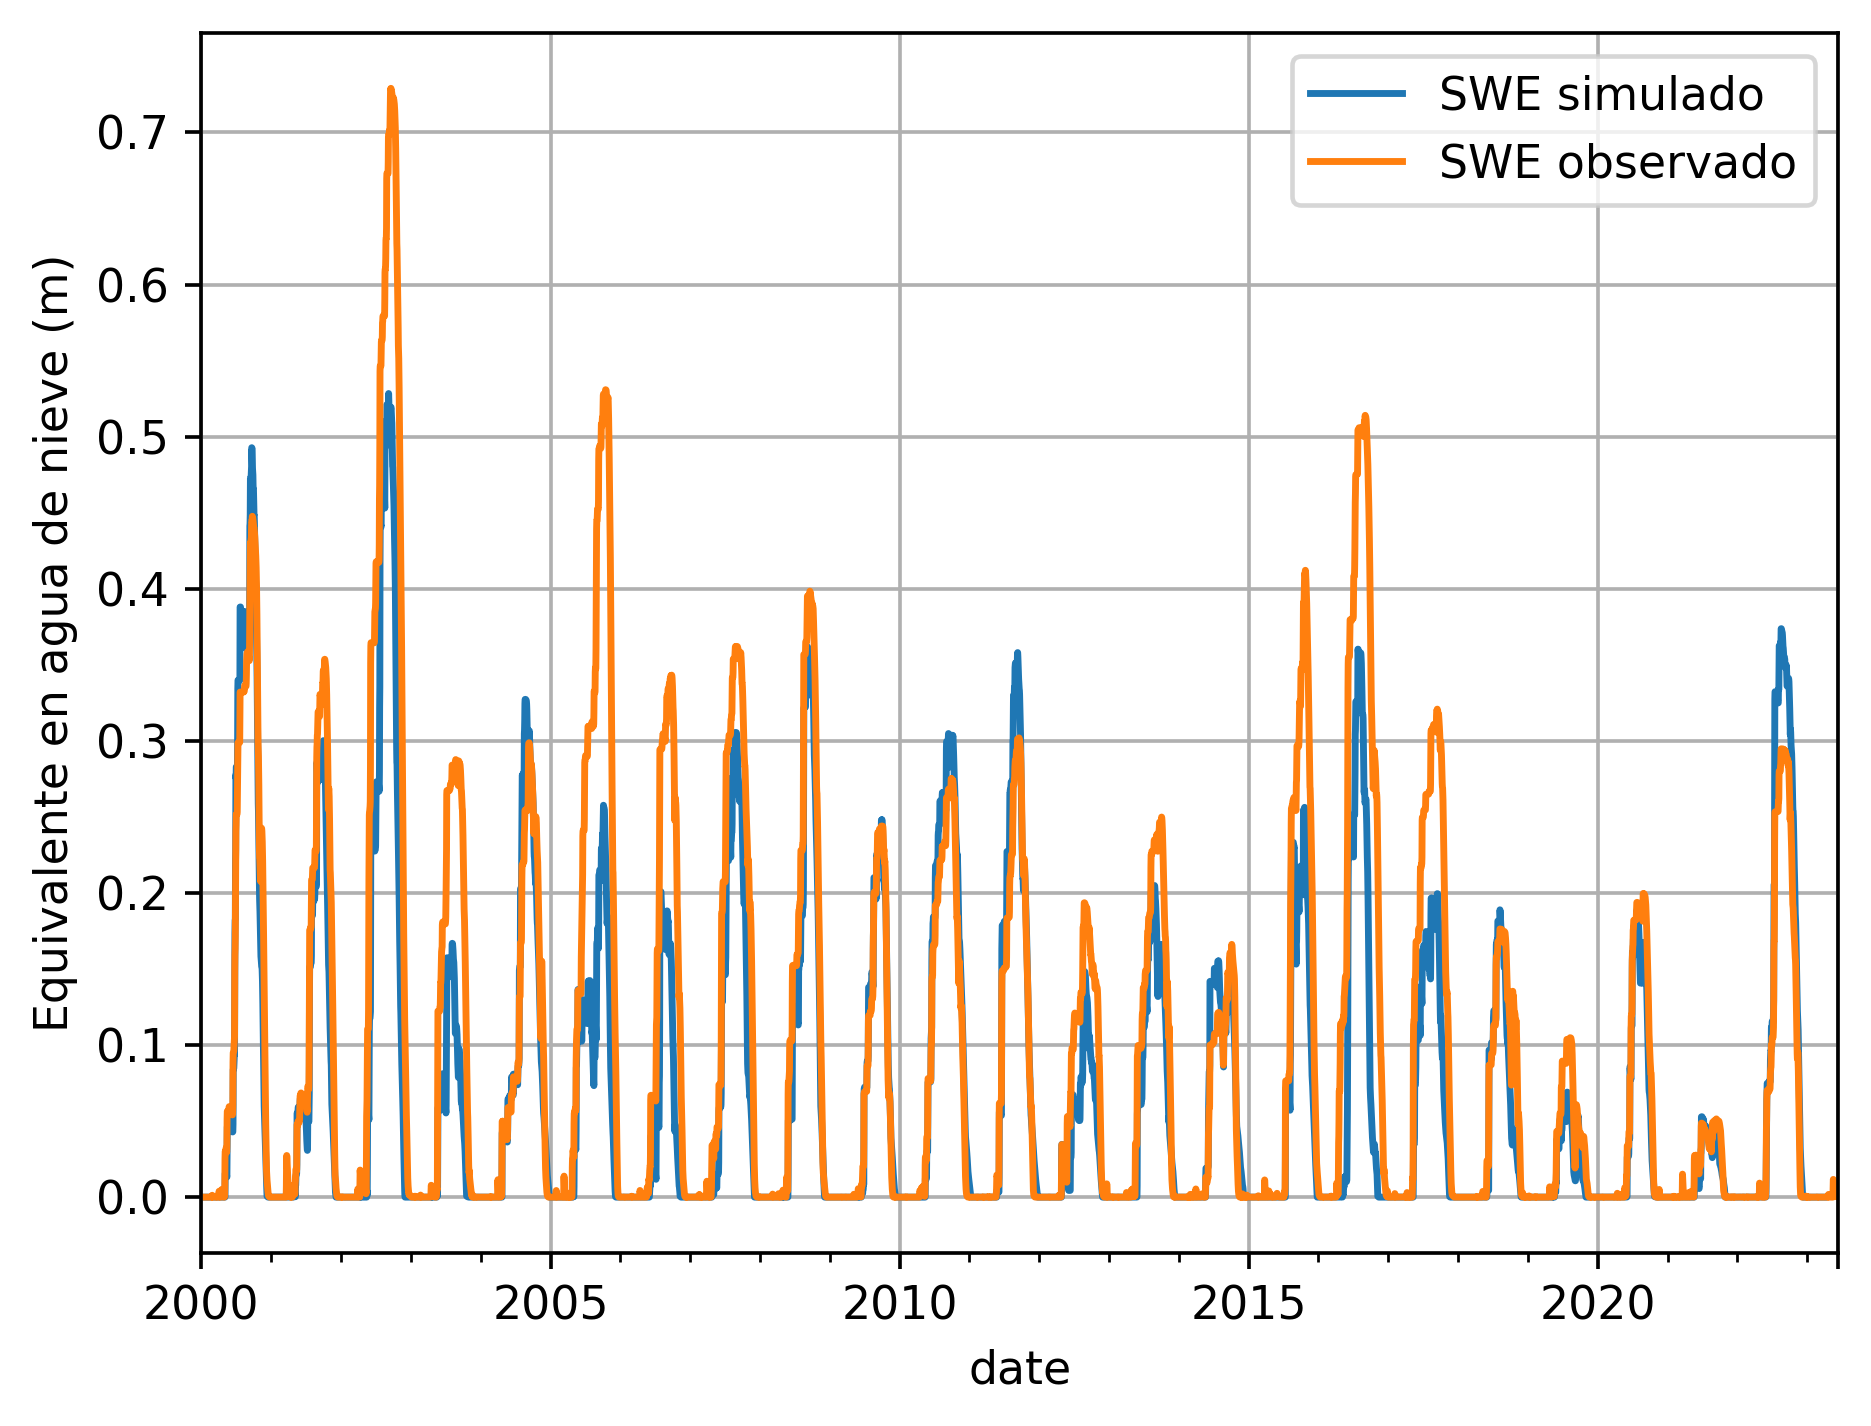

Source data for this figure (header and first rows):
2000-01-01, 0.0, 0.0, 0.0, 0.0, 0.0, 0.0, 0.0, 0.0
2000-01-02, 0.0, 0.0, 0.0, 0.0, 0.0, 0.0, 0.0, 0.0
2000-01-03, 0.0, 0.0, 0.0, 0.0, 0.0, 0.0, 0.0, 0.0
2000-01-04, 0.0, 0.0, 0.0, 0.0, 0.0, 0.0, 0.0, 0.0
2000-01-05, 0.0, 0.0, 0.0, 0.0, 0.0, 0.0, 0.0, 0.0
2000-01-06, 0.0, 0.0, 0.0, 0.0, 0.0, 0.0, 0.0, 0.0
2000-01-07, 0.0, 0.0, 0.0, 0.0, 0.0, 0.0, 0.0, 0.0
2000-01-08, 0.0, 0.0, 0.0, 0.0, 0.0, 0.0, 0.0, 0.0
2000-01-09, 0.0, 0.0, 0.0, 0.0, 0.0, 0.0, 0.0, 0.0
2000-01-10, 0.0, 0.0, 0.0, 0.0, 0.0, 0.0, 0.0, 0.0
2000-01-11, 0.0, 0.0, 0.0, 0.0, 0.0, 0.0, 0.0, 0.0
2000-01-12, 0.0, 0.0, 0.0, 0.0, 0.0, 0.0, 0.0, 0.0
2000-01-13, 0.0, 0.0, 0.0, 0.0, 0.0, 0.0, 0.0, 0.0
2000-01-14, 0.0, 0.0, 0.0, 0.0, 0.0, 0.0, 0.0, 0.0
2000-01-15, 0.0, 0.0, 0.0, 0.0, 0.0, 0.0, 0.0, 0.0
2000-01-16, 0.0, 0.0, 0.0, 0.0, 0.0, 0.0, 0.0, 0.0
2000-01-17, 0.0, 0.0, 0.0, 0.0, 0.0, 0.0, 0.0, 0.0
2000-01-18, 0.0, 0.0, 0.0, 0.0, 0.0, 0.0, 0.0, 0.0
2000-01-19, 0.0, 0.0, 0.0, 0.0, 0.0, 0.0, 0.0, 0.0
2000-01-20, 0.0, 0.0, 0.0, 0.0, 0.0, 0.0, 0.0, 0.0
2000-01-21, 0.0, 0.0, 0.0, 0.0, 0.0, 0.0, 0.0, 0.0
2000-01-22, 0.0, 0.0, 0.0, 0.0, 0.0, 0.0, 0.0, 0.0
2000-01-23, 0.0, 0.0, 0.0, 0.0, 0.0, 0.0, 0.0, 0.0
2000-01-24, 0.0, 0.0, 0.0, 0.0, 0.0, 0.0, 0.0, 0.0
2000-01-25, 0.0, 0.0, 0.0, 0.0, 0.0, 0.0, 0.0, 0.0
2000-01-26, 0.0, 0.0, 0.0, 0.0, 0.0, 0.0, 0.0, 0.0
2000-01-27, 0.0, 0.0, 0.0, 0.0, 0.0, 0.0, 0.0, 0.0
2000-01-28, 0.0, 0.0, 0.0, 0.0, 0.0, 0.0, 0.0, 0.0
2000-01-29, 0.0, 0.0, 0.0, 0.0, 0.0, 0.0, 0.0, 0.0
2000-01-30, 0.0, 0.0, 0.0, 0.0, 0.0, 0.0, 0.0, 0.0
2000-01-31, 0.0, 0.0, 0.0, 0.0, 0.0, 0.0, 0.0, 0.0
2000-02-01, 0.0, 0.0, 0.0, 0.0, 0.0, 0.0, 0.0, 0.0
2000-02-02, 0.0, 0.0, 0.0, 0.0, 0.0, 0.0, 0.0, 0.0
2000-02-03, 0.0, 0.0, 0.0, 0.0, 0.0, 0.0, 0.0, 0.0
2000-02-04, 0.0, 0.0, 0.0, 0.0, 0.0, 0.0, 0.0, 0.0
2000-02-05, 0.0, 0.0, 0.0, 0.0, 0.0, 0.0, 0.0, 0.0
2000-02-06, 0.0, 0.0, 0.0, 0.0, 0.0, 0.0, 0.0, 0.0
2000-02-07, 0.0, 0.0, 0.0, 0.0, 0.0, 0.0, 0.0, 0.0
2000-02-08, 0.0, 0.0, 0.0, 0.0, 0.0, 0.0, 0.0, 0.0
2000-02-09, 0.0, 0.0, 0.0, 0.0, 0.0, 0.0, 0.0, 0.0
2000-02-10, 0.0, 0.0, 0.0, 0.0, 0.0, 0.0, 0.0, 0.0
2000-02-11, 0.0, 0.0, 0.0, 0.0, 0.0, 0.0, 0.0, 0.0
2000-02-12, 0.0, 0.0, 0.0, 0.0, 0.0, 0.0, 0.0, 0.0
2000-02-13, 0.0, 0.0, 0.0, 0.0, 0.0, 0.0, 0.0, 0.0
2000-02-14, 0.0, 0.0, 0.0, 0.0, 0.0, 0.0, 0.0, 0.0
2000-02-15, 0.0, 0.0, 0.0, 0.0, 0.0, 0.0, 0.0, 0.0
2000-02-16, 0.0, 0.0, 0.0, 0.0, 0.0, 0.0, 0.0, 0.0
2000-02-17, 0.0, 0.0, 0.0, 0.0, 0.0, 0.0, 0.0, 0.0
2000-02-18, 0.0, 0.0, 0.0, 0.0, 0.0, 0.0, 0.0, 0.0
2000-02-19, 0.0, 0.0, 0.0, 0.0, 0.0, 0.0, 0.0, 0.0
2000-02-20, 0.0, 0.0, 0.0, 0.0, 0.0, 0.0, 0.0, 0.0
2000-02-21, 0.0, 0.0, 0.0, 0.0, 0.0, 0.0, 0.0, 0.0
2000-02-22, 0.0, 0.0, 0.0, 0.0, 0.0, 0.0, 0.0, 0.0
2000-02-23, 0.0, 0.0, 0.0, 0.0, 0.0, 0.0, 0.0, 0.0
2000-02-24, 0.0, 0.0, 0.0, 0.0, 0.0, 0.0, 0.0, 0.0
2000-02-25, 0.0, 0.0, 0.0, 0.0, 0.0, 0.0, 0.0, 0.0
2000-02-26, 0.0, 0.0, 0.0, 0.0, 0.0, 0.0, 0.0, 0.0
2000-02-27, 0.0, 0.0, 0.0, 0.0, 0.0, 0.0, 0.0, 0.0
2000-02-28, 0.0, 0.0, 0.0, 0.0, 0.0, 0.0, 0.0, 0.0
2000-02-29, 0.0, 0.0, 0.0, 0.0, 0.0, 0.0, 0.0, 0.0
2000-03-01, 0.0, 0.0, 0.0, 0.0, 0.0, 0.0, 0.0, 0.0
... 8,428 more rows
